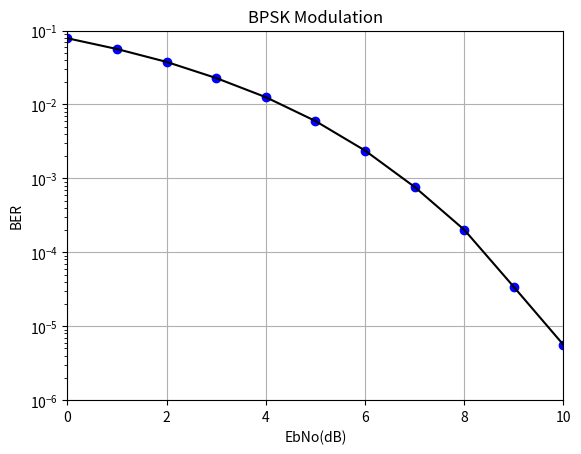

Source code (Python):
from numpy import sqrt
from numpy.random import rand, randn
import matplotlib.pyplot as plt

# http://www.eletrica.ufpr.br/evelio/TE111/Eb_N0.pdf

N = 5000000
EbNodB_range = range(0, 11)
itr = len(EbNodB_range)
ber = [None] * itr

for n in range(0, itr):
    EbNodB = EbNodB_range[n]
    EbNo = 10.0 ** (EbNodB / 10.0)
    x = 2 * (rand(N) >= 0.5) - 1
    noise_std = 1 / sqrt(2 * EbNo)
    y = x + noise_std * randn(N)
    y_d = 2 * (y >= 0) - 1
    errors = (x != y_d).sum()
    ber[n] = 1.0 * errors / N

    print("EbNodB:", EbNodB)
    print("Error bits:", errors)
    print("Error probability:", ber[n])

plt.plot(EbNodB_range, ber, 'bo', EbNodB_range, ber, 'k')
plt.axis([0, 10, 1e-6, 0.1])
plt.xscale('linear')
plt.yscale('log')
plt.xlabel('EbNo(dB)')
plt.ylabel('BER')
plt.grid(True)
plt.title('BPSK Modulation')
plt.show()

# 0.0786638